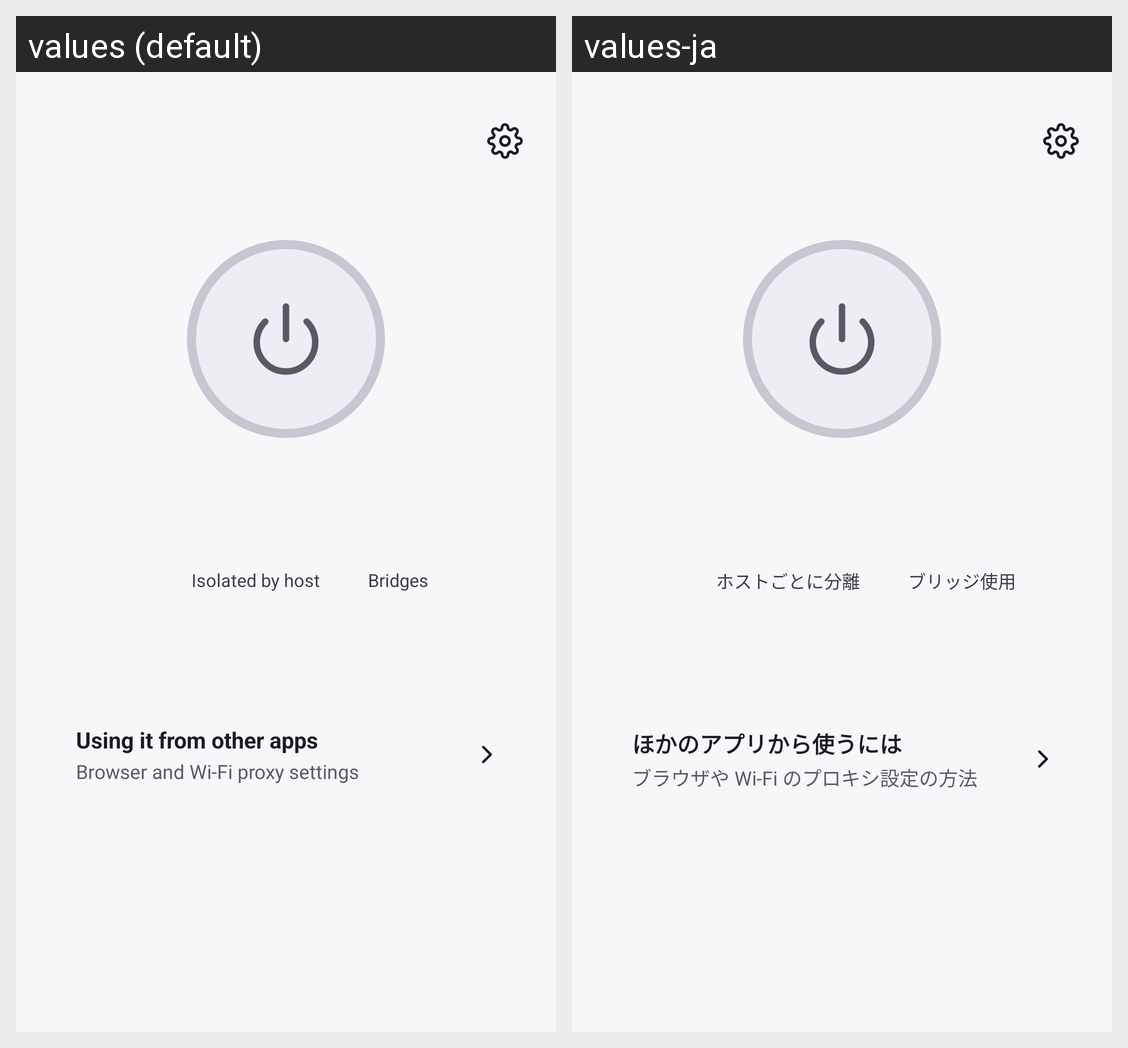

Here is an Android app screen in its default locale and in the app's own translations. Write out the translated-string differences for the strings that appear on this screen.
Android screen res/layout/page_home.xml rendered under 2 locales, left to right: values (default), values-ja. Device: Nexus 5 (rendered at 1080×1920; each locale shown at half size, 540×960, under a caption strip naming it); theme Theme.Rakkyo.
Strings drawn on this screen, with the default value and each locale's value (text and hints the layout hard-codes, and strings that could not be matched under every locale, appear in the picture but are not listed):

chip_isolation
  values: Isolated by host
  values-ja: ホストごとに分離

chip_bridges
  values: Bridges
  values-ja: ブリッジ使用

guide_link_title
  values: Using it from other apps
  values-ja: ほかのアプリから使うには

guide_link_summary
  values: Browser and Wi-Fi proxy settings
  values-ja: ブラウザや Wi-Fi のプロキシ設定の方法
